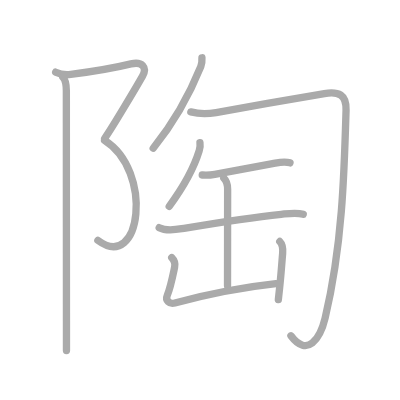
t = 0.00 s
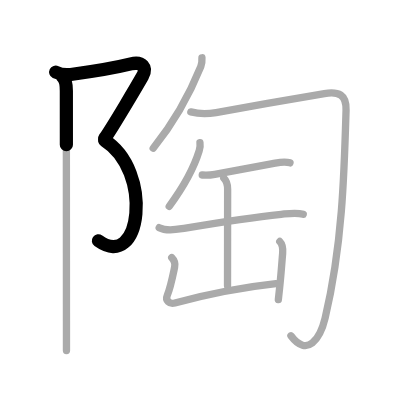
t = 2.25 s
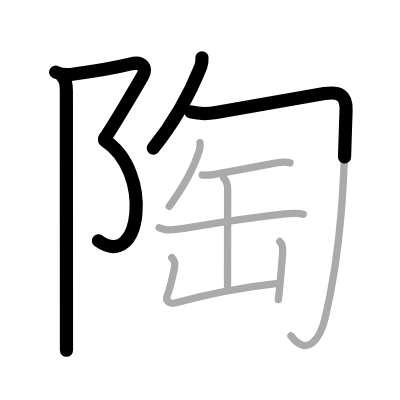
t = 4.50 s
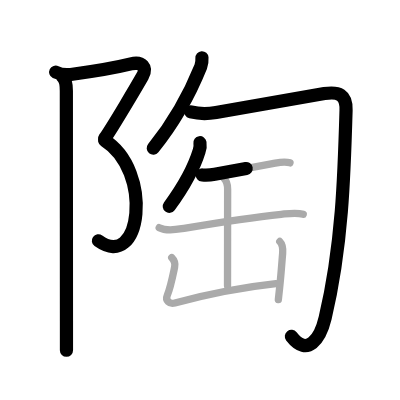
t = 6.50 s
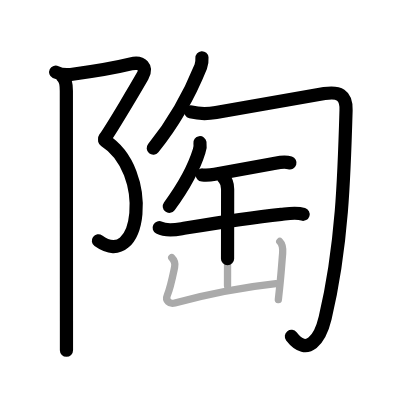
t = 8.75 s
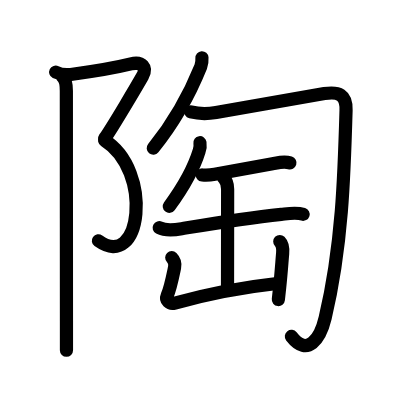
t = 11.00 s

The animated SVG that drew these frames (rendered in a browser with its animation timeline set to each time). Animation: 11 SMIL elements (animate=11); one cycle of 11.00 s.

<?xml version="1.0" standalone="no"?>
<!DOCTYPE svg PUBLIC "-//W3C//DTD SVG 1.1//EN"   "http://www.w3.org/Graphics/SVG/1.1/DTD/svg11.dtd">
<svg width="400px" height="400px"  version="1.1" xmlns="http://www.w3.org/2000/svg">
  <defs>
    <marker id="Triangle" viewBox="0 0 10 10" refX="0" refY="5" markerUnits="strokeWidth" markerWidth="3" style="stroke-opacity:0%;fill:#aaaaaa;" markerHeight="2" orient="auto">
      <path d="M 0 0 L 10 5 L 0 10 z" />
    </marker>
    
    <marker id="Arrow" viewBox="0 0 10 10" refX="5" refY="5" markerUnits="strokeWidth" markerWidth="1.8" style="stroke-opacity:0%;fill:#770000;" markerHeight="2" orient="auto">
      <path d="M 0 4 L 6 4 L 4 1 L 10 5 L 4 9 L 6 6 L 0 6 z" />
        <circle cx="5" cy="5" r="5" />
      </marker>
    
    <marker id="TriangleRed" viewBox="0 0 10 10" refX="0" refY="5" markerUnits="strokeWidth" markerWidth="3" style="stroke-opacity:0%;fill:#CC0000;" markerHeight="2" orient="auto">
      <path d="M 0 0 L 10 5 L 0 10 z" />
    </marker>
    
    <marker id="ArrowRed" viewBox="0 0 10 10" refX="5" refY="5" markerUnits="strokeWidth" markerWidth="1.8" style="stroke-opacity:0%;fill:#CC0000;" markerHeight="2" orient="auto">
      <path d="M 0 4 L 6 4 L 4 1 L 10 5 L 4 9 L 6 6 L 0 6 z" />
        <circle cx="5" cy="5" r="5" />
      </marker>
    
  </defs>
  
  <path style="fill:#ffffff; fill-opacity:100%; fill-rule:evenodd; stroke-width:0;" d="M 0 0 L 400px 0 L 400px 400px L 0 400px L 0 0" />

  <g transform="scale(3.6697247706422 3.6697247706422)">
<path style="fill:none; fill-opacity:0%; fill-rule:evenodd; stroke:#aaaaaa; stroke-opacity:100%; stroke-width: 1.5pt; stroke-linejoin:round; stroke-linecap:round;" d="M15.17 19.67c1.46 0.71 2.84 0.78 4.11 0.62c5.98-0.78 12.48-1.91 16.39-2.87c3.07-0.75 4.5 1 3.17 3.33c-1.33 2.33-8 13.67-10.33 17"></path>
<path style="fill:none; fill-opacity:0%; fill-rule:evenodd; stroke:#aaaaaa; stroke-opacity:100%; stroke-width: 1.5pt; stroke-linejoin:round; stroke-linecap:round;" d="M28.5 38.25c13.33 8.33 10 36-1.83 27.25"></path>
<path style="fill:none; fill-opacity:0%; fill-rule:evenodd; stroke:#aaaaaa; stroke-opacity:100%; stroke-width: 1.5pt; stroke-linejoin:round; stroke-linecap:round;" d="M17.12 21c0.81 0.81 0.96 2 0.96 3.75c0 6.8 0.02 45.67 0.03 62.75c0 4.59 0 7.6 0 8"></path>
<path style="fill:none; fill-opacity:0%; fill-rule:evenodd; stroke:#aaaaaa; stroke-opacity:100%; stroke-width: 1.5pt; stroke-linejoin:round; stroke-linecap:round;" d="M55.03 15.75c0.04 0.6 0 1.59-0.32 2.4c-2.46 6.1-6.08 13.72-12.96 22.23"></path>
<path style="fill:none; fill-opacity:0%; fill-rule:evenodd; stroke:#aaaaaa; stroke-opacity:100%; stroke-width: 1.5pt; stroke-linejoin:round; stroke-linecap:round;" d="M52 30.5c3 0.75 4.85 0.51 6.88 0.16c6.73-1.15 25.16-4.49 29.52-5.16c3.91-0.6 6.02 0.25 5.9 4.5c-0.5 17.69-1.05 37.12-5.7 56.66c-1.34 5.63-4.85 10.83-9.32 4.84"></path>
<path style="fill:none; fill-opacity:0%; fill-rule:evenodd; stroke:#aaaaaa; stroke-opacity:100%; stroke-width: 1.5pt; stroke-linejoin:round; stroke-linecap:round;" d="M54.49 38.89c0.12 0.78 0.04 1.52-0.22 2.24c-1.27 4.13-3.97 9.4-8.16 15.11"></path>
<path style="fill:none; fill-opacity:0%; fill-rule:evenodd; stroke:#aaaaaa; stroke-opacity:100%; stroke-width: 1.5pt; stroke-linejoin:round; stroke-linecap:round;" d="M55.11 47.68c1.17 0.1 2.26 0.03 3.41-0.18c5.47-0.97 10.74-2.01 15.74-2.9c1.64-0.29 3.14-0.73 4.76-0.22"></path>
<path style="fill:none; fill-opacity:0%; fill-rule:evenodd; stroke:#aaaaaa; stroke-opacity:100%; stroke-width: 1.5pt; stroke-linejoin:round; stroke-linecap:round;" d="M43.38 62.05c1.58 0.82 4.47 0.57 6.15 0.28c8.72-1.46 16.72-2.84 27.11-3.93c1.93-0.2 4.12-0.59 5.99 0"></path>
<path style="fill:none; fill-opacity:0%; fill-rule:evenodd; stroke:#aaaaaa; stroke-opacity:100%; stroke-width: 1.5pt; stroke-linejoin:round; stroke-linecap:round;" d="M60.99 48.54c0.8 0.8 1.04 1.89 1.04 3c0 3.9-0.03 22.35-0.03 26.33"></path>
<path style="fill:none; fill-opacity:0%; fill-rule:evenodd; stroke:#aaaaaa; stroke-opacity:100%; stroke-width: 1.5pt; stroke-linejoin:round; stroke-linecap:round;" d="M46.8 70.19c0.75 0.75 0.99 1.69 0.78 2.66c-0.58 2.77-1.12 5.55-2 7.64c-0.58 1.38 0.57 2.49 2.07 2.09c9.09-2.46 16.78-4.13 27.55-5.28"></path>
<path style="fill:none; fill-opacity:0%; fill-rule:evenodd; stroke:#aaaaaa; stroke-opacity:100%; stroke-width: 1.5pt; stroke-linejoin:round; stroke-linecap:round;" d="M76.24 65.81c0.79 0.79 0.88 2.07 0.78 3.25c-0.23 2.6-0.37 5.05-0.81 9.22c-0.11 1.04-0.23 2.15-0.36 3.36"></path>

<path style="fill:none; fill-opacity:0%; fill-rule:evenodd; stroke:#000000; stroke-opacity:100%; stroke-width: 2.7pt; stroke-linejoin:round; stroke-linecap:round;" d="M15.17 19.67c1.46 0.71 2.84 0.78 4.11 0.62c5.98-0.78 12.48-1.91 16.39-2.87c3.07-0.75 4.5 1 3.17 3.33c-1.33 2.33-8 13.67-10.33 17" pathLength="100" stroke-dashoffset="100" stroke-dasharray="100 105"><animate id="dashAnim1" attributeName="stroke-dashoffset" from="100" to="0" dur="1s" calcMode="linear" fill="freeze"/></path>
<path style="fill:none; fill-opacity:0%; fill-rule:evenodd; stroke:#000000; stroke-opacity:100%; stroke-width: 2.7pt; stroke-linejoin:round; stroke-linecap:round;" d="M28.5 38.25c13.33 8.33 10 36-1.83 27.25" pathLength="100" stroke-dashoffset="100" stroke-dasharray="100 105"><animate id="dashAnim2" attributeName="stroke-dashoffset" from="100" to="0" dur="1s" calcMode="linear" begin="dashAnim1.end" fill="freeze"/></path>
<path style="fill:none; fill-opacity:0%; fill-rule:evenodd; stroke:#000000; stroke-opacity:100%; stroke-width: 2.7pt; stroke-linejoin:round; stroke-linecap:round;" d="M17.12 21c0.81 0.81 0.96 2 0.96 3.75c0 6.8 0.02 45.67 0.03 62.75c0 4.59 0 7.6 0 8" pathLength="100" stroke-dashoffset="100" stroke-dasharray="100 105"><animate id="dashAnim3" attributeName="stroke-dashoffset" from="100" to="0" dur="1s" calcMode="linear" begin="dashAnim2.end" fill="freeze"/></path>
<path style="fill:none; fill-opacity:0%; fill-rule:evenodd; stroke:#000000; stroke-opacity:100%; stroke-width: 2.7pt; stroke-linejoin:round; stroke-linecap:round;" d="M55.03 15.75c0.04 0.6 0 1.59-0.32 2.4c-2.46 6.1-6.08 13.72-12.96 22.23" pathLength="100" stroke-dashoffset="100" stroke-dasharray="100 105"><animate id="dashAnim4" attributeName="stroke-dashoffset" from="100" to="0" dur="1s" calcMode="linear" begin="dashAnim3.end" fill="freeze"/></path>
<path style="fill:none; fill-opacity:0%; fill-rule:evenodd; stroke:#000000; stroke-opacity:100%; stroke-width: 2.7pt; stroke-linejoin:round; stroke-linecap:round;" d="M52 30.5c3 0.75 4.85 0.51 6.88 0.16c6.73-1.15 25.16-4.49 29.52-5.16c3.91-0.6 6.02 0.25 5.9 4.5c-0.5 17.69-1.05 37.12-5.7 56.66c-1.34 5.63-4.85 10.83-9.32 4.84" pathLength="100" stroke-dashoffset="100" stroke-dasharray="100 105"><animate id="dashAnim5" attributeName="stroke-dashoffset" from="100" to="0" dur="1s" calcMode="linear" begin="dashAnim4.end" fill="freeze"/></path>
<path style="fill:none; fill-opacity:0%; fill-rule:evenodd; stroke:#000000; stroke-opacity:100%; stroke-width: 2.7pt; stroke-linejoin:round; stroke-linecap:round;" d="M54.49 38.89c0.12 0.78 0.04 1.52-0.22 2.24c-1.27 4.13-3.97 9.4-8.16 15.11" pathLength="100" stroke-dashoffset="100" stroke-dasharray="100 105"><animate id="dashAnim6" attributeName="stroke-dashoffset" from="100" to="0" dur="1s" calcMode="linear" begin="dashAnim5.end" fill="freeze"/></path>
<path style="fill:none; fill-opacity:0%; fill-rule:evenodd; stroke:#000000; stroke-opacity:100%; stroke-width: 2.7pt; stroke-linejoin:round; stroke-linecap:round;" d="M55.11 47.68c1.17 0.1 2.26 0.03 3.41-0.18c5.47-0.97 10.74-2.01 15.74-2.9c1.64-0.29 3.14-0.73 4.76-0.22" pathLength="100" stroke-dashoffset="100" stroke-dasharray="100 105"><animate id="dashAnim7" attributeName="stroke-dashoffset" from="100" to="0" dur="1s" calcMode="linear" begin="dashAnim6.end" fill="freeze"/></path>
<path style="fill:none; fill-opacity:0%; fill-rule:evenodd; stroke:#000000; stroke-opacity:100%; stroke-width: 2.7pt; stroke-linejoin:round; stroke-linecap:round;" d="M43.38 62.05c1.58 0.82 4.47 0.57 6.15 0.28c8.72-1.46 16.72-2.84 27.11-3.93c1.93-0.2 4.12-0.59 5.99 0" pathLength="100" stroke-dashoffset="100" stroke-dasharray="100 105"><animate id="dashAnim8" attributeName="stroke-dashoffset" from="100" to="0" dur="1s" calcMode="linear" begin="dashAnim7.end" fill="freeze"/></path>
<path style="fill:none; fill-opacity:0%; fill-rule:evenodd; stroke:#000000; stroke-opacity:100%; stroke-width: 2.7pt; stroke-linejoin:round; stroke-linecap:round;" d="M60.99 48.54c0.8 0.8 1.04 1.89 1.04 3c0 3.9-0.03 22.35-0.03 26.33" pathLength="100" stroke-dashoffset="100" stroke-dasharray="100 105"><animate id="dashAnim9" attributeName="stroke-dashoffset" from="100" to="0" dur="1s" calcMode="linear" begin="dashAnim8.end" fill="freeze"/></path>
<path style="fill:none; fill-opacity:0%; fill-rule:evenodd; stroke:#000000; stroke-opacity:100%; stroke-width: 2.7pt; stroke-linejoin:round; stroke-linecap:round;" d="M46.8 70.19c0.75 0.75 0.99 1.69 0.78 2.66c-0.58 2.77-1.12 5.55-2 7.64c-0.58 1.38 0.57 2.49 2.07 2.09c9.09-2.46 16.78-4.13 27.55-5.28" pathLength="100" stroke-dashoffset="100" stroke-dasharray="100 105"><animate id="dashAnim10" attributeName="stroke-dashoffset" from="100" to="0" dur="1s" calcMode="linear" begin="dashAnim9.end" fill="freeze"/></path>
<path style="fill:none; fill-opacity:0%; fill-rule:evenodd; stroke:#000000; stroke-opacity:100%; stroke-width: 2.7pt; stroke-linejoin:round; stroke-linecap:round;" d="M76.24 65.81c0.79 0.79 0.88 2.07 0.78 3.25c-0.23 2.6-0.37 5.05-0.81 9.22c-0.11 1.04-0.23 2.15-0.36 3.36" pathLength="100" stroke-dashoffset="100" stroke-dasharray="100 105"><animate id="dashAnim11" attributeName="stroke-dashoffset" from="100" to="0" dur="1s" calcMode="linear" begin="dashAnim10.end" fill="freeze"/></path>

</g>

</svg>  
          
